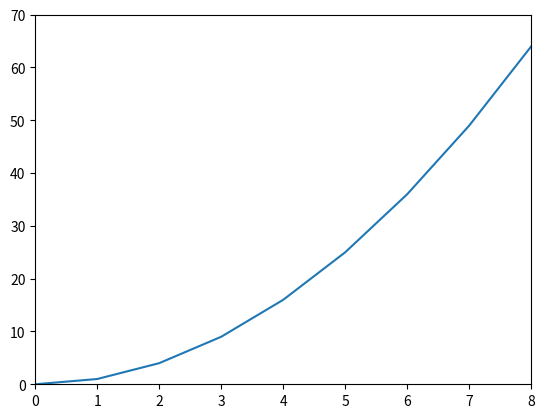

Write the Python code that produced this figure.
# ch20_3.py
import matplotlib.pyplot as plt

squares = [0, 1, 4, 9, 16, 25, 36, 49, 64]
plt.plot(squares)           # 串列squares數據是y軸的值
plt.axis([0, 8, 0, 70])     # x軸刻度0-8, y軸刻度0-70
plt.show()


